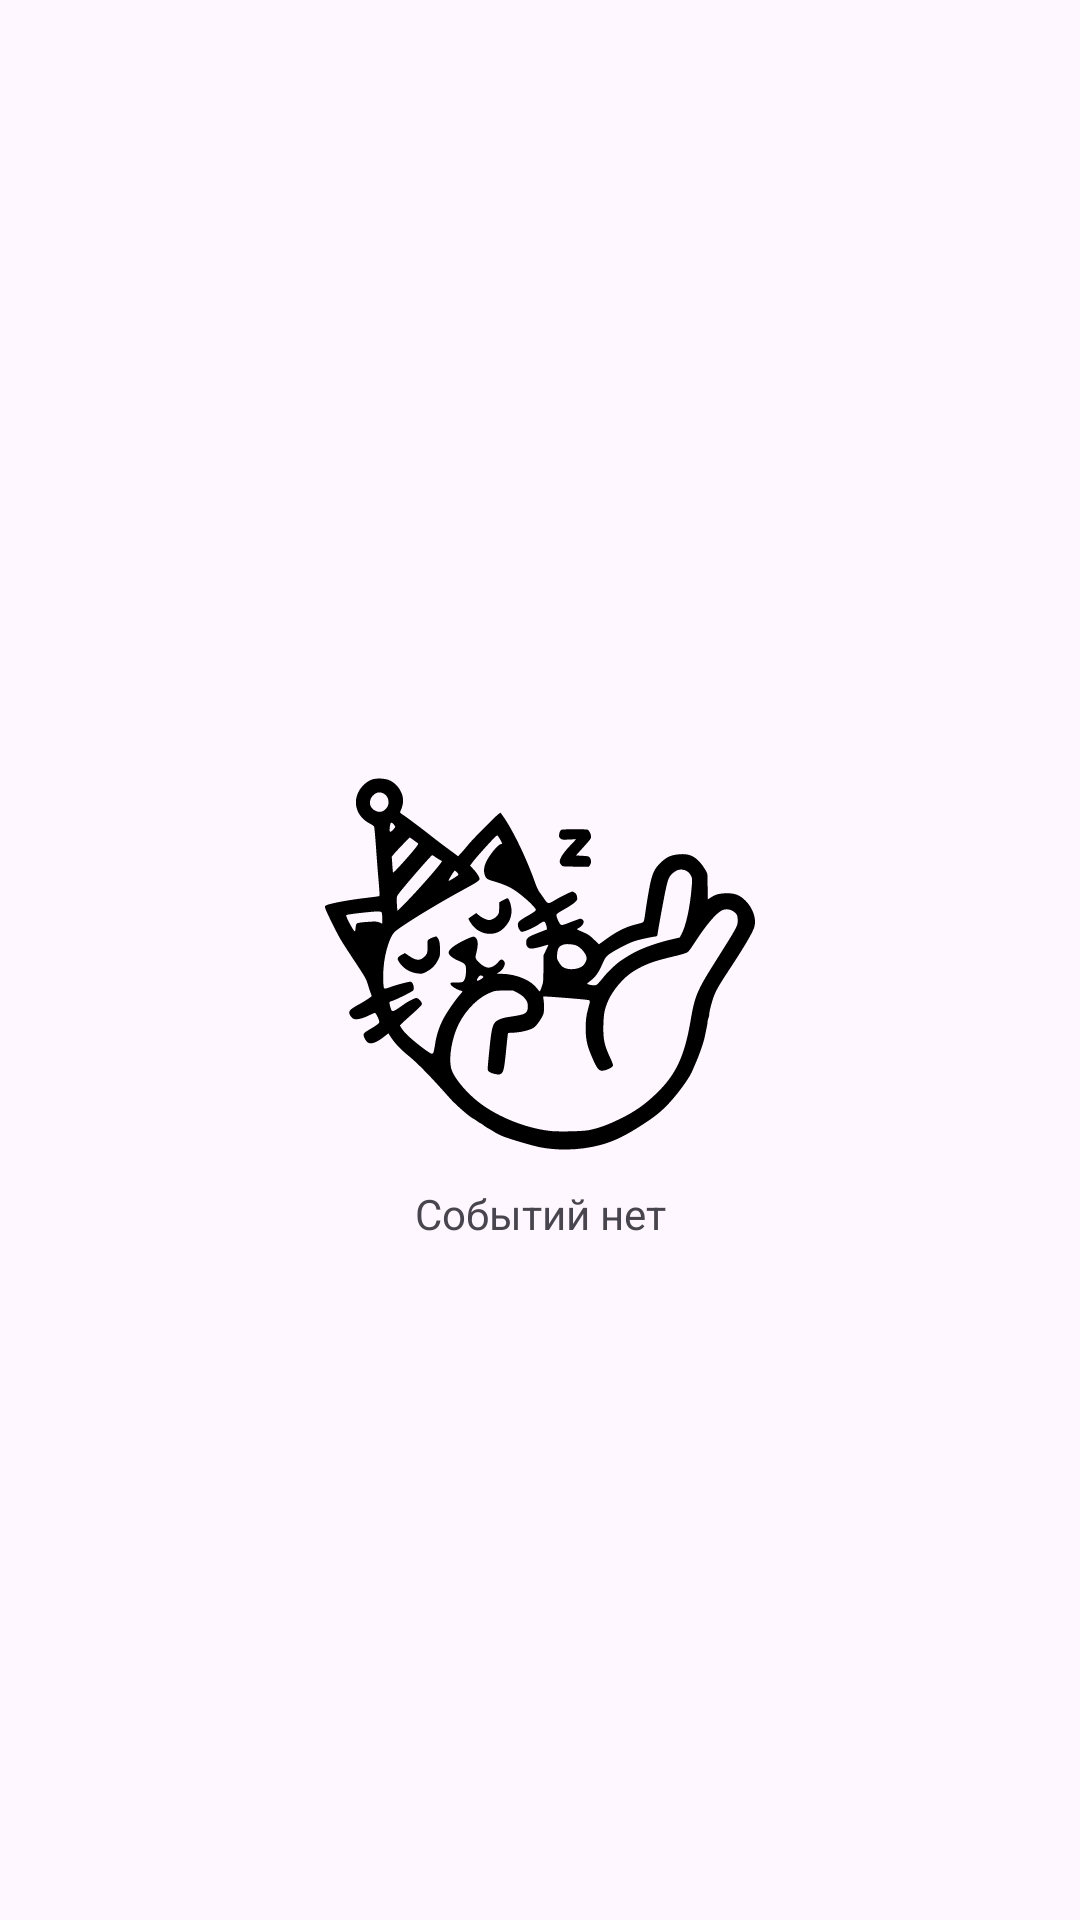

Write the Android layout XML for this screen, with the resource values it uses.
<!-- AndroidManifest.xml: application theme Theme.CommUNIty -->
<!-- res/layout/fragment_events.xml -->
<?xml version="1.0" encoding="utf-8"?>
<androidx.constraintlayout.widget.ConstraintLayout xmlns:android="http://schemas.android.com/apk/res/android"
    xmlns:app="http://schemas.android.com/apk/res-auto"
    xmlns:tools="http://schemas.android.com/tools"
    android:layout_width="match_parent"
    android:layout_height="match_parent"
    tools:context=".presentation.EventsFragment">


    <androidx.recyclerview.widget.RecyclerView
        android:id="@+id/rcEvents"
        android:layout_width="match_parent"
        android:layout_height="match_parent"
        app:layout_constraintBottom_toBottomOf="parent"
        app:layout_constraintEnd_toEndOf="parent"
        app:layout_constraintStart_toStartOf="parent"
        app:layout_constraintTop_toTopOf="parent" >

    </androidx.recyclerview.widget.RecyclerView>

    <ImageView
        android:id="@+id/ivNoEvents"
        android:layout_width="wrap_content"
        android:layout_height="wrap_content"
        android:src="@drawable/cat"
        app:layout_constraintBottom_toBottomOf="@+id/rcEvents"
        app:layout_constraintEnd_toEndOf="@+id/rcEvents"
        app:layout_constraintStart_toStartOf="parent"
        app:layout_constraintTop_toTopOf="parent" />

    <TextView
        android:id="@+id/tvEmpty"
        android:layout_width="wrap_content"
        android:layout_height="wrap_content"
        android:gravity="center"
        app:layout_constraintEnd_toEndOf="@+id/ivNoEvents"
        app:layout_constraintStart_toStartOf="@+id/ivNoEvents"
        app:layout_constraintTop_toBottomOf="@+id/ivNoEvents"
        android:text="@string/no_events" />

    <androidx.constraintlayout.widget.Guideline
        android:id="@+id/guideline2"
        android:layout_width="wrap_content"
        android:layout_height="wrap_content"
        android:orientation="horizontal" />

</androidx.constraintlayout.widget.ConstraintLayout>
<!-- resources referenced by this layout -->
<resources>
  <!-- drawable cat: vector/xml drawable (drawable, 9488 chars, omitted) -->
  <string name="no_events">Событий нет</string>
  <style name="Theme.CommUNIty" parent="Base.Theme.CommUNIty" />
  <style name="Base.Theme.CommUNIty" parent="Theme.Material3.DayNight.NoActionBar">
          
          
      </style>
</resources>
